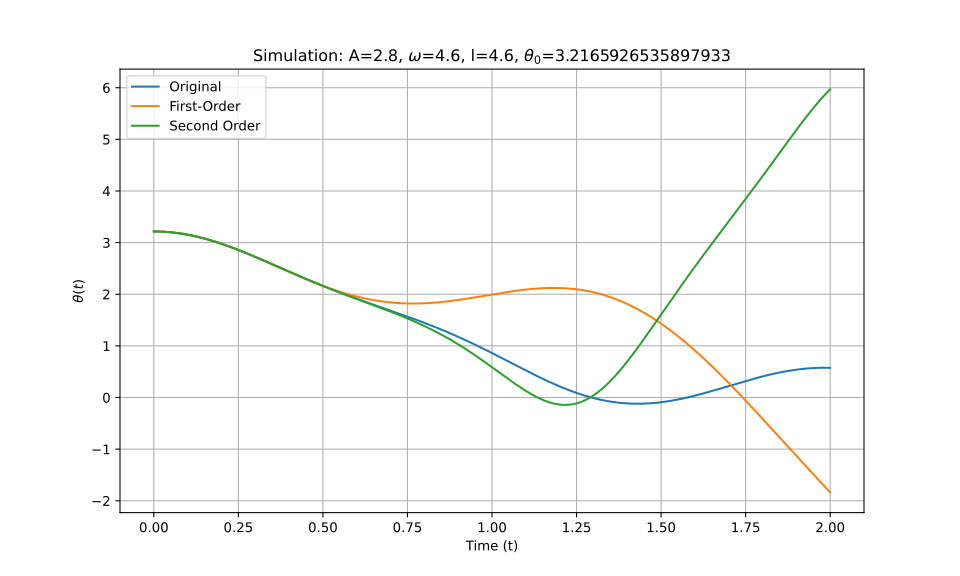

The data file committed next to this chart (first rows):
t_eval, Equation_1, Equation_2, Equation_3
0.0, 3.217, 3.217, 3.217
0.002002, 3.217, 3.217, 3.217
0.004004, 3.216, 3.216, 3.216
0.006006, 3.216, 3.216, 3.216
0.008008, 3.216, 3.216, 3.216
0.01001, 3.216, 3.216, 3.216
0.01201, 3.216, 3.216, 3.216
0.01401, 3.215, 3.215, 3.215
0.01602, 3.215, 3.215, 3.215
0.01802, 3.215, 3.215, 3.215
0.02002, 3.214, 3.214, 3.214
0.02202, 3.214, 3.214, 3.214
0.02402, 3.213, 3.213, 3.213
0.02603, 3.212, 3.212, 3.212
0.02803, 3.212, 3.212, 3.212
0.03003, 3.211, 3.211, 3.211
0.03203, 3.21, 3.21, 3.21
0.03403, 3.209, 3.209, 3.209
0.03604, 3.208, 3.208, 3.208
0.03804, 3.207, 3.207, 3.207
0.04004, 3.206, 3.206, 3.206
0.04204, 3.205, 3.205, 3.205
0.04404, 3.204, 3.204, 3.204
0.04605, 3.203, 3.203, 3.203
0.04805, 3.202, 3.202, 3.202
0.05005, 3.201, 3.201, 3.201
0.05205, 3.199, 3.199, 3.199
0.05405, 3.198, 3.198, 3.198
0.05606, 3.197, 3.197, 3.197
0.05806, 3.195, 3.195, 3.195
0.06006, 3.194, 3.194, 3.194
0.06206, 3.192, 3.192, 3.192
0.06406, 3.191, 3.191, 3.191
0.06607, 3.189, 3.189, 3.189
0.06807, 3.187, 3.187, 3.187
0.07007, 3.186, 3.186, 3.186
0.07207, 3.184, 3.184, 3.184
0.07407, 3.182, 3.182, 3.182
0.07608, 3.18, 3.18, 3.18
0.07808, 3.178, 3.178, 3.178
0.08008, 3.176, 3.176, 3.176
0.08208, 3.174, 3.174, 3.174
0.08408, 3.172, 3.172, 3.172
0.08609, 3.17, 3.17, 3.17
0.08809, 3.168, 3.168, 3.168
0.09009, 3.166, 3.166, 3.166
0.09209, 3.164, 3.163, 3.164
0.09409, 3.161, 3.161, 3.161
0.0961, 3.159, 3.159, 3.159
0.0981, 3.156, 3.156, 3.156
0.1001, 3.154, 3.154, 3.154
0.1021, 3.152, 3.151, 3.152
0.1041, 3.149, 3.149, 3.149
0.1061, 3.146, 3.146, 3.146
0.1081, 3.144, 3.144, 3.144
0.1101, 3.141, 3.141, 3.141
0.1121, 3.138, 3.138, 3.138
0.1141, 3.136, 3.135, 3.136
0.1161, 3.133, 3.133, 3.133
0.1181, 3.13, 3.13, 3.13
... 940 more rows
